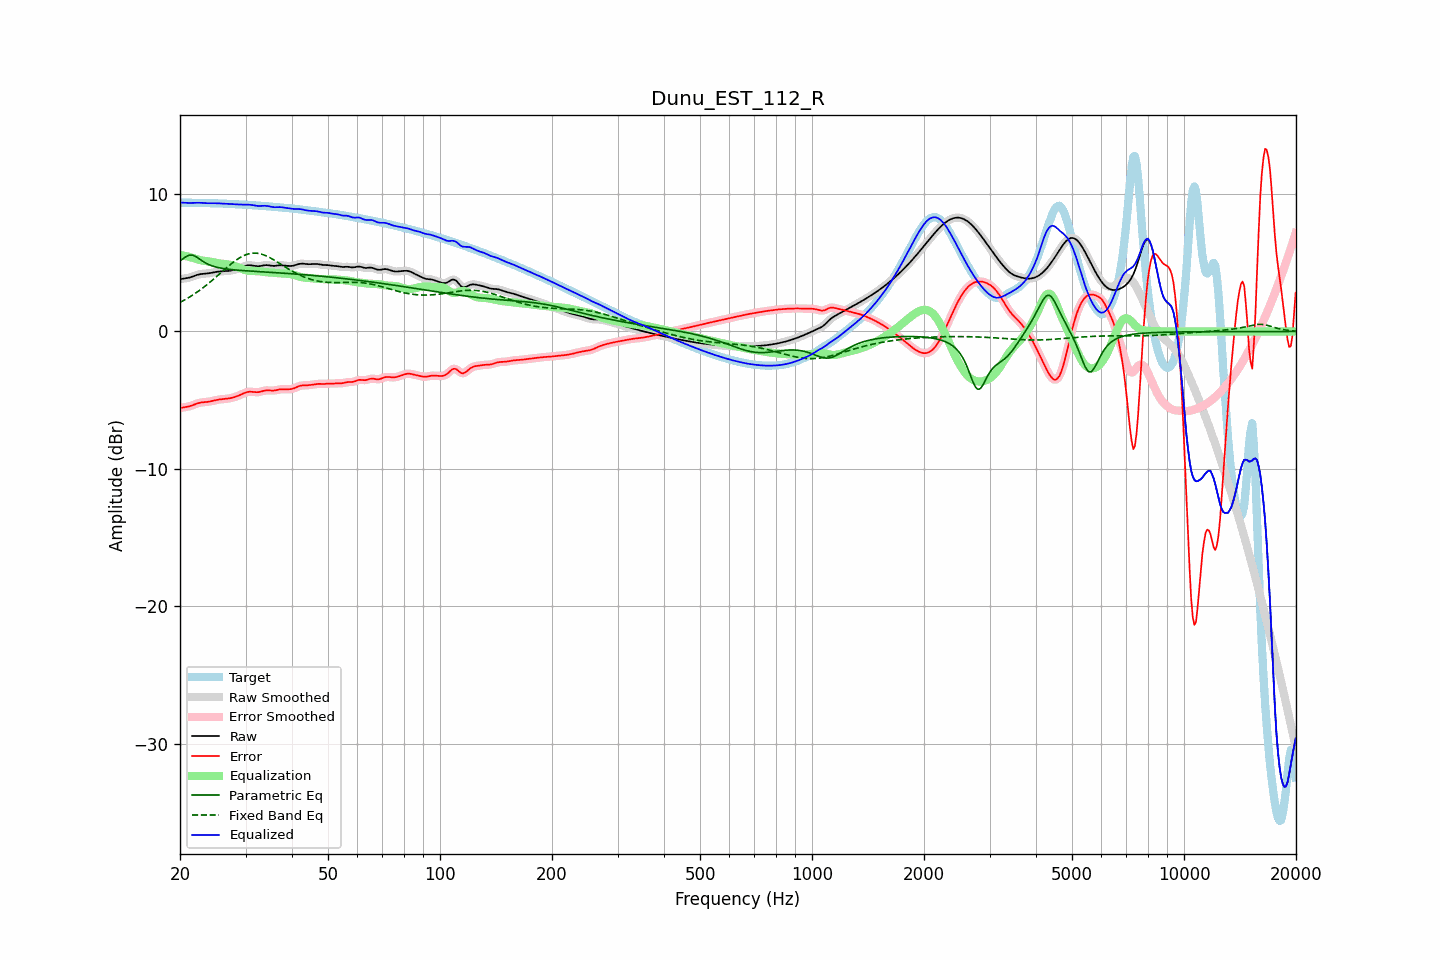

Values plotted in this chart, from the file beside it:
frequency, raw, error, smoothed, error_smoothed, equalization, parametric_eq, fixed_band_eq, equalized_raw, equalized_smoothed, target
20.00, 3.80, -5.56, 3.81, -5.56, 5.57, 5.14, 2.11, 9.37, 9.38, 9.37
20.20, 3.83, -5.54, 3.82, -5.54, 5.55, 5.23, 2.17, 9.38, 9.37, 9.37
20.40, 3.84, -5.52, 3.84, -5.53, 5.53, 5.31, 2.24, 9.37, 9.37, 9.37
20.61, 3.86, -5.51, 3.86, -5.51, 5.50, 5.39, 2.30, 9.37, 9.37, 9.37
20.81, 3.88, -5.49, 3.88, -5.49, 5.48, 5.46, 2.37, 9.36, 9.36, 9.37
21.02, 3.90, -5.47, 3.90, -5.47, 5.45, 5.51, 2.44, 9.35, 9.35, 9.37
21.23, 3.93, -5.44, 3.93, -5.44, 5.42, 5.56, 2.51, 9.35, 9.35, 9.37
21.44, 3.96, -5.40, 3.96, -5.40, 5.39, 5.55, 2.58, 9.35, 9.35, 9.36
21.66, 4.01, -5.36, 4.00, -5.36, 5.35, 5.55, 2.66, 9.36, 9.36, 9.36
21.87, 4.05, -5.31, 4.05, -5.31, 5.31, 5.50, 2.73, 9.36, 9.36, 9.36
22.09, 4.09, -5.27, 4.09, -5.27, 5.27, 5.44, 2.81, 9.36, 9.36, 9.36
22.31, 4.13, -5.23, 4.13, -5.23, 5.24, 5.36, 2.89, 9.37, 9.36, 9.35
22.54, 4.16, -5.19, 4.16, -5.19, 5.21, 5.28, 2.98, 9.36, 9.36, 9.35
22.76, 4.18, -5.17, 4.18, -5.17, 5.18, 5.20, 3.06, 9.36, 9.36, 9.35
22.99, 4.20, -5.15, 4.19, -5.15, 5.16, 5.12, 3.15, 9.35, 9.35, 9.35
23.22, 4.20, -5.14, 4.20, -5.14, 5.14, 5.05, 3.24, 9.35, 9.35, 9.34
23.45, 4.21, -5.13, 4.21, -5.13, 5.13, 4.98, 3.33, 9.34, 9.34, 9.34
23.69, 4.22, -5.12, 4.22, -5.12, 5.11, 4.92, 3.43, 9.33, 9.33, 9.34
23.92, 4.24, -5.10, 4.24, -5.10, 5.09, 4.86, 3.52, 9.33, 9.33, 9.34
24.16, 4.26, -5.08, 4.26, -5.08, 5.07, 4.81, 3.62, 9.33, 9.33, 9.34
24.40, 4.28, -5.06, 4.28, -5.06, 5.05, 4.77, 3.72, 9.33, 9.33, 9.33
24.65, 4.30, -5.03, 4.30, -5.03, 5.03, 4.73, 3.82, 9.33, 9.33, 9.33
24.89, 4.33, -5.00, 4.33, -5.00, 5.01, 4.70, 3.92, 9.33, 9.33, 9.32
25.14, 4.34, -4.97, 4.34, -4.97, 4.98, 4.67, 4.02, 9.33, 9.33, 9.32
25.39, 4.36, -4.95, 4.36, -4.96, 4.96, 4.64, 4.12, 9.32, 9.32, 9.31
25.65, 4.37, -4.94, 4.37, -4.94, 4.95, 4.62, 4.23, 9.32, 9.32, 9.31
25.91, 4.38, -4.93, 4.38, -4.93, 4.93, 4.60, 4.33, 9.31, 9.31, 9.31
26.16, 4.38, -4.92, 4.38, -4.92, 4.92, 4.58, 4.43, 9.30, 9.30, 9.30
26.43, 4.39, -4.91, 4.39, -4.91, 4.91, 4.56, 4.54, 9.30, 9.30, 9.30
26.69, 4.40, -4.90, 4.40, -4.90, 4.89, 4.54, 4.64, 9.29, 9.29, 9.29
26.96, 4.41, -4.88, 4.41, -4.88, 4.88, 4.53, 4.74, 9.29, 9.29, 9.29
27.23, 4.42, -4.86, 4.42, -4.86, 4.86, 4.52, 4.84, 9.28, 9.28, 9.28
27.50, 4.44, -4.83, 4.44, -4.83, 4.83, 4.50, 4.93, 9.27, 9.27, 9.28
27.77, 4.46, -4.81, 4.46, -4.81, 4.80, 4.49, 5.02, 9.27, 9.27, 9.27
28.05, 4.49, -4.77, 4.49, -4.77, 4.77, 4.48, 5.11, 9.26, 9.26, 9.26
28.33, 4.53, -4.73, 4.53, -4.73, 4.73, 4.47, 5.20, 9.25, 9.25, 9.26
28.62, 4.56, -4.69, 4.56, -4.69, 4.68, 4.46, 5.28, 9.24, 9.24, 9.25
28.90, 4.61, -4.64, 4.61, -4.64, 4.63, 4.45, 5.35, 9.24, 9.24, 9.25
29.19, 4.65, -4.58, 4.65, -4.58, 4.58, 4.44, 5.42, 9.23, 9.23, 9.24
29.48, 4.70, -4.53, 4.70, -4.53, 4.53, 4.43, 5.48, 9.23, 9.23, 9.23
29.78, 4.74, -4.48, 4.74, -4.48, 4.49, 4.42, 5.54, 9.23, 9.23, 9.23
30.08, 4.78, -4.44, 4.78, -4.44, 4.45, 4.42, 5.58, 9.23, 9.23, 9.22
30.38, 4.81, -4.40, 4.81, -4.41, 4.42, 4.41, 5.63, 9.23, 9.23, 9.21
30.68, 4.82, -4.39, 4.82, -4.39, 4.41, 4.40, 5.66, 9.22, 9.22, 9.20
30.99, 4.81, -4.38, 4.81, -4.38, 4.40, 4.39, 5.68, 9.21, 9.21, 9.20
31.30, 4.80, -4.39, 4.80, -4.39, 4.40, 4.39, 5.69, 9.20, 9.20, 9.19
31.61, 4.78, -4.40, 4.78, -4.40, 4.40, 4.38, 5.70, 9.18, 9.18, 9.18
31.93, 4.76, -4.41, 4.76, -4.41, 4.40, 4.37, 5.70, 9.16, 9.16, 9.17
32.24, 4.75, -4.42, 4.75, -4.41, 4.39, 4.36, 5.69, 9.14, 9.14, 9.17
32.57, 4.75, -4.41, 4.75, -4.41, 4.38, 4.36, 5.67, 9.13, 9.13, 9.16
32.89, 4.76, -4.38, 4.77, -4.38, 4.37, 4.35, 5.65, 9.13, 9.13, 9.15
33.22, 4.79, -4.35, 4.79, -4.35, 4.35, 4.34, 5.62, 9.14, 9.14, 9.14
33.55, 4.81, -4.32, 4.81, -4.32, 4.34, 4.33, 5.58, 9.15, 9.14, 9.13
33.89, 4.83, -4.30, 4.82, -4.30, 4.32, 4.33, 5.53, 9.15, 9.14, 9.12
34.23, 4.83, -4.28, 4.83, -4.29, 4.31, 4.32, 5.48, 9.14, 9.13, 9.11
34.57, 4.82, -4.28, 4.82, -4.28, 4.30, 4.31, 5.43, 9.12, 9.12, 9.10
34.92, 4.80, -4.29, 4.80, -4.29, 4.29, 4.31, 5.37, 9.09, 9.09, 9.09
35.27, 4.78, -4.30, 4.79, -4.30, 4.28, 4.30, 5.30, 9.07, 9.07, 9.08
35.62, 4.77, -4.30, 4.78, -4.30, 4.27, 4.29, 5.24, 9.05, 9.05, 9.07
35.97, 4.77, -4.29, 4.78, -4.28, 4.27, 4.28, 5.17, 9.04, 9.04, 9.06
... 635 more rows
